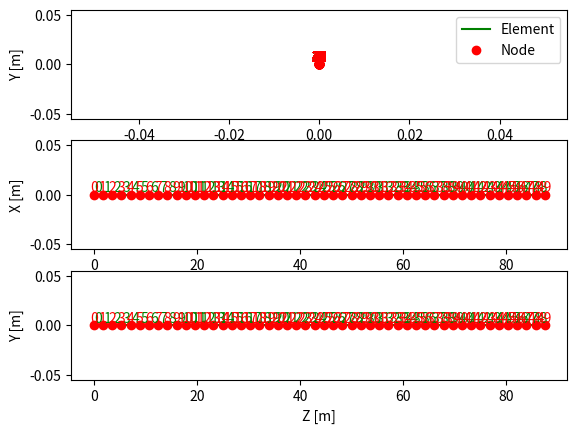

Write Python code to recreate this figure.
from dataclasses import dataclass
from typing import Dict, List
import numpy as np
import matplotlib.pyplot as plt

@dataclass(frozen=True)
class ElementConnectivity:
    '''Contains element topology'''
    element_id: int
    node_ids: List[int]
    
    def __post_int__(self):
        if len(self.node_ids) < 2:
            raise ValueError("An element must have at least two nodes!")

@dataclass(frozen=True)
class Node:
    '''Mesh node in 3d space'''
    id: int 
    z: float
    x: float = .0
    y: float = .0
    
    def coordinates(self) -> np.ndarray:
        return np.array([self.x, self.y, self.z], dtype=float)

    def __str__(self):
        return f'NodeID: {self.id}\nx: {self.x}\ny: {self.y}\nz: {self.z}'

class Mesh:
    '''FE mesh defined by nodes and element connectivities'''
    def __init__(self,nodes:Dict={}, element_connectivity:Dict={} ):
        self.nodes: Dict[int, Node] = nodes
        self.elements: Dict[int, ElementConnectivity] = element_connectivity
        
    def add_element(self, connectivity: ElementConnectivity) -> None:
        
        if connectivity.element_id in self.elements.keys():
            raise KeyError(
                f"Element {connectivity.element_id} does already exist."
                    )

        for nid in connectivity.node_ids:
            if nid not in self.nodes:
                raise KeyError(f"Node-ID {nid} not defined in mesh.")

        self.elements[connectivity.element_id] = connectivity

    def add_node(self, node: Node) -> None:
        '''Adds Node to mesh'''
        if node.id in self.nodes.keys():
            raise KeyError(f'Node {node.id} does already exist!')
        self.nodes[node.id] = node

    def show(self) -> None:
        fig, axs = plt.subplots(nrows=3)
        legend_entry = False
        for elementid, conn in self.elements.items():
            node_ids = conn.node_ids
            x1 = self.nodes[node_ids[0]].coordinates()[0]
            y1 = self.nodes[node_ids[0]].coordinates()[1]
            z1 = self.nodes[node_ids[0]].coordinates()[2]
            x2 = self.nodes[node_ids[1]].coordinates()[0]
            y2 = self.nodes[node_ids[1]].coordinates()[1]
            z2 = self.nodes[node_ids[1]].coordinates()[2]
            if not legend_entry:
                axs[0].plot([x1, x2], [y1, y2], ls='-', color='green', label='Element')
                legend_entry=True
            else:
                axs[0].plot([x1, x2], [y1, y2], ls='-', color='green')
            axs[1].plot([z1, z2], [y1, y2], ls='-', color='green')
            axs[2].plot([z1, z2], [x1, x2], ls='-', color='green')
            axs[0].text( (x1 + x2) / 2, (y1 + y2) / 2, f'{elementid}', color='green', ha='center', va='bottom')
            axs[1].text( (z1 + z2) / 2, (y1 + y2) / 2, f'{elementid}', color='green', ha='center', va='bottom')
            axs[2].text( (z1 + z2) / 2, (x1 + x2) / 2, f'{elementid}', color='green', ha='center', va='bottom')

        legend_entry = False
        for nodeid, node in self.nodes.items():
            if not legend_entry:
                axs[0].plot(node.coordinates()[0], node.coordinates()[1], 'o', ls='',color='red', label='Node')
                legend_entry=True
            else:
                axs[0].plot(node.coordinates()[0], node.coordinates()[1], 'o', ls='', color='red')
            axs[1].plot(node.coordinates()[2], node.coordinates()[0], 'o', ls='', color='red')
            axs[2].plot(node.coordinates()[2], node.coordinates()[1], 'o', ls='', color='red')

            axs[0].text( node.coordinates()[0], node.coordinates()[1], f'{nodeid}', color='red', ha='center', va='bottom')
            axs[1].text( node.coordinates()[2], node.coordinates()[1], f'{nodeid}', color='red', ha='center', va='bottom')
            axs[2].text( node.coordinates()[2], node.coordinates()[0], f'{nodeid}', color='red', ha='center', va='bottom')

        axs[0].set_xlabel('X [m]')
        axs[0].set_ylabel('Y [m]')
        axs[1].set_xlabel('Z [m]')
        axs[1].set_ylabel('X [m]')
        axs[2].set_xlabel('Z [m]')
        axs[2].set_ylabel('Y [m]')
        axs[0].legend()
        plt.show()
        pass

def get_element_direction(self, element_id: int) -> np.ndarray:
    """
    Calculates unit vector in element direction.
    """
    nodes = self.get_element_nodes(element_id)

    if len(nodes) != 2:
        raise ValueError(
            "Only defined for linear elements."
        )

    x1 = nodes[0].coordinates()
    x2 = nodes[1].coordinates()

    v = x2 - x1
    L = np.linalg.norm(v)

    if L <= 0.0:
        raise ValueError("Element length  not positive.")

    return v / L

    def get_element_length(self, element_id: int) -> float:
        """
        Calculates length of linear beam element
        """
        nodes = self.get_element_nodes(element_id)

        if len(nodes) != 2:
            raise ValueError(
                "Elementlänge ist nur für 2-Knoten-Balkenelemente definiert."
            )

        x1 = nodes[0].coordinates()
        x2 = nodes[1].coordinates()

        return float(np.linalg.norm(x2 - x1))

    def get_element_nodes(self, element_id: int) -> List[Node]:
        """Returns list of Node objects connected to element element_id

        Args:
            element_id (int)

        Raises:
            KeyError: raises if element is not existing

        Returns:
            List[Node]: List of Node objects connected to element
        """        '''
        '''
        if element_id not in self.elements:
            raise KeyError(f"Element {element_id} does not exist.")

        conn = self.elements[element_id]
        return [self.nodes[nid] for nid in conn.node_ids]

    def number_of_nodes(self) -> int:
        return len(self.nodes)

    def number_of_elements(self) -> int:
        return len(self.elements)

    def get_all_nodes(self) -> List[Node]:
        return list(self.nodes.values())

    def get_all_elements(self) -> List[ElementConnectivity]:
        return list(self.elements.values())

    def show(self):
        node_coordinates = np.row_stack([node.coordinates() for node in self.nodes.values()])
        fig, axs = plt.subplots(nrows=3)

        for i , element in enumerate( self.elements.values()):
            n1 = element.node_ids[0]
            n2 = element.node_ids[1]
            v1 = self.nodes[n1].coordinates()
            v2 = self.nodes[n2].coordinates()

            if i == 0:
                axs[0].plot([v1[0], v2[0]], [v1[1], v2[1]], ls='-', color='green', label='Elements')
            else:
                axs[0].plot([v1[0], v2[0]], [v1[1], v2[1]], ls='-', color='green')
            axs[1].plot([v1[2], v2[2]], [v1[0], v2[0]], ls='-', color='green')
            axs[2].plot([v1[2], v2[2]], [v1[1], v2[1]], ls='-', color='green')
            # Display element ids
            axs[0].text( (v1[0] + v2[0]) / 2., (v1[0] + v2[0]) / 2., f'{element.element_id}', color='green', va='bottom')
            axs[1].text( (v1[2] + v2[2]) / 2., (v1[0] + v2[0]) / 2., f'{element.element_id}', color='green', va='bottom')
            axs[2].text( (v1[2] + v2[2]) / 2., (v1[1] + v2[1]) / 2., f'{element.element_id}', color='green', va='bottom')

        axs[0].plot(node_coordinates[:, 0], node_coordinates[:, 1], 'x' , color='red', label='Nodes')
        axs[0].set_xlabel('X [m]')
        axs[0].set_ylabel('Y [m]')
        axs[0].legend()
        axs[0].grid()

        axs[1].plot(node_coordinates[:, 2], node_coordinates[:, 0], 'x', color='red')
        axs[1].set_xlabel('Z [m]')
        axs[1].set_ylabel('X [m]')
        axs[1].grid()

        axs[2].plot(node_coordinates[:, 2], node_coordinates[:, 1], 'x', color='red' )
        axs[2].set_xlabel('Z [m]')
        axs[2].set_ylabel('Y [m]')
        axs[2].grid()
        for node_id, node in self.nodes.items():
            axs[0].text(node.coordinates()[0], node.coordinates()[1], f'{node_id}', color='red', va='top')
            axs[1].text(node.coordinates()[2], node.coordinates()[0], f'{node_id}', color='red', va='top')
            axs[2].text(node.coordinates()[2], node.coordinates()[1], f'{node_id}', color='red', va='top')
        plt.show()
        
def read_ansys_mesh(path):
    '''Reads mesh from apdl file''' 
    pass

def create_test_mesh():
    z =  np.linspace(0, 87.5, endpoint=True)

    mesh = Mesh()
    element = 0
    nodes  = {k: Node(k, v, x=0, y=0) for k, v in enumerate(z)}

    for k, v in nodes.items():
        mesh.add_node(v)
    
    for element_id, node_id in enumerate( list(nodes.keys())[:-1:] ):
        element = ElementConnectivity(element_id, [node_id, node_id+1])
        mesh.add_element(element)
    mesh.show()

if __name__=='__main__':
    create_test_mesh()
